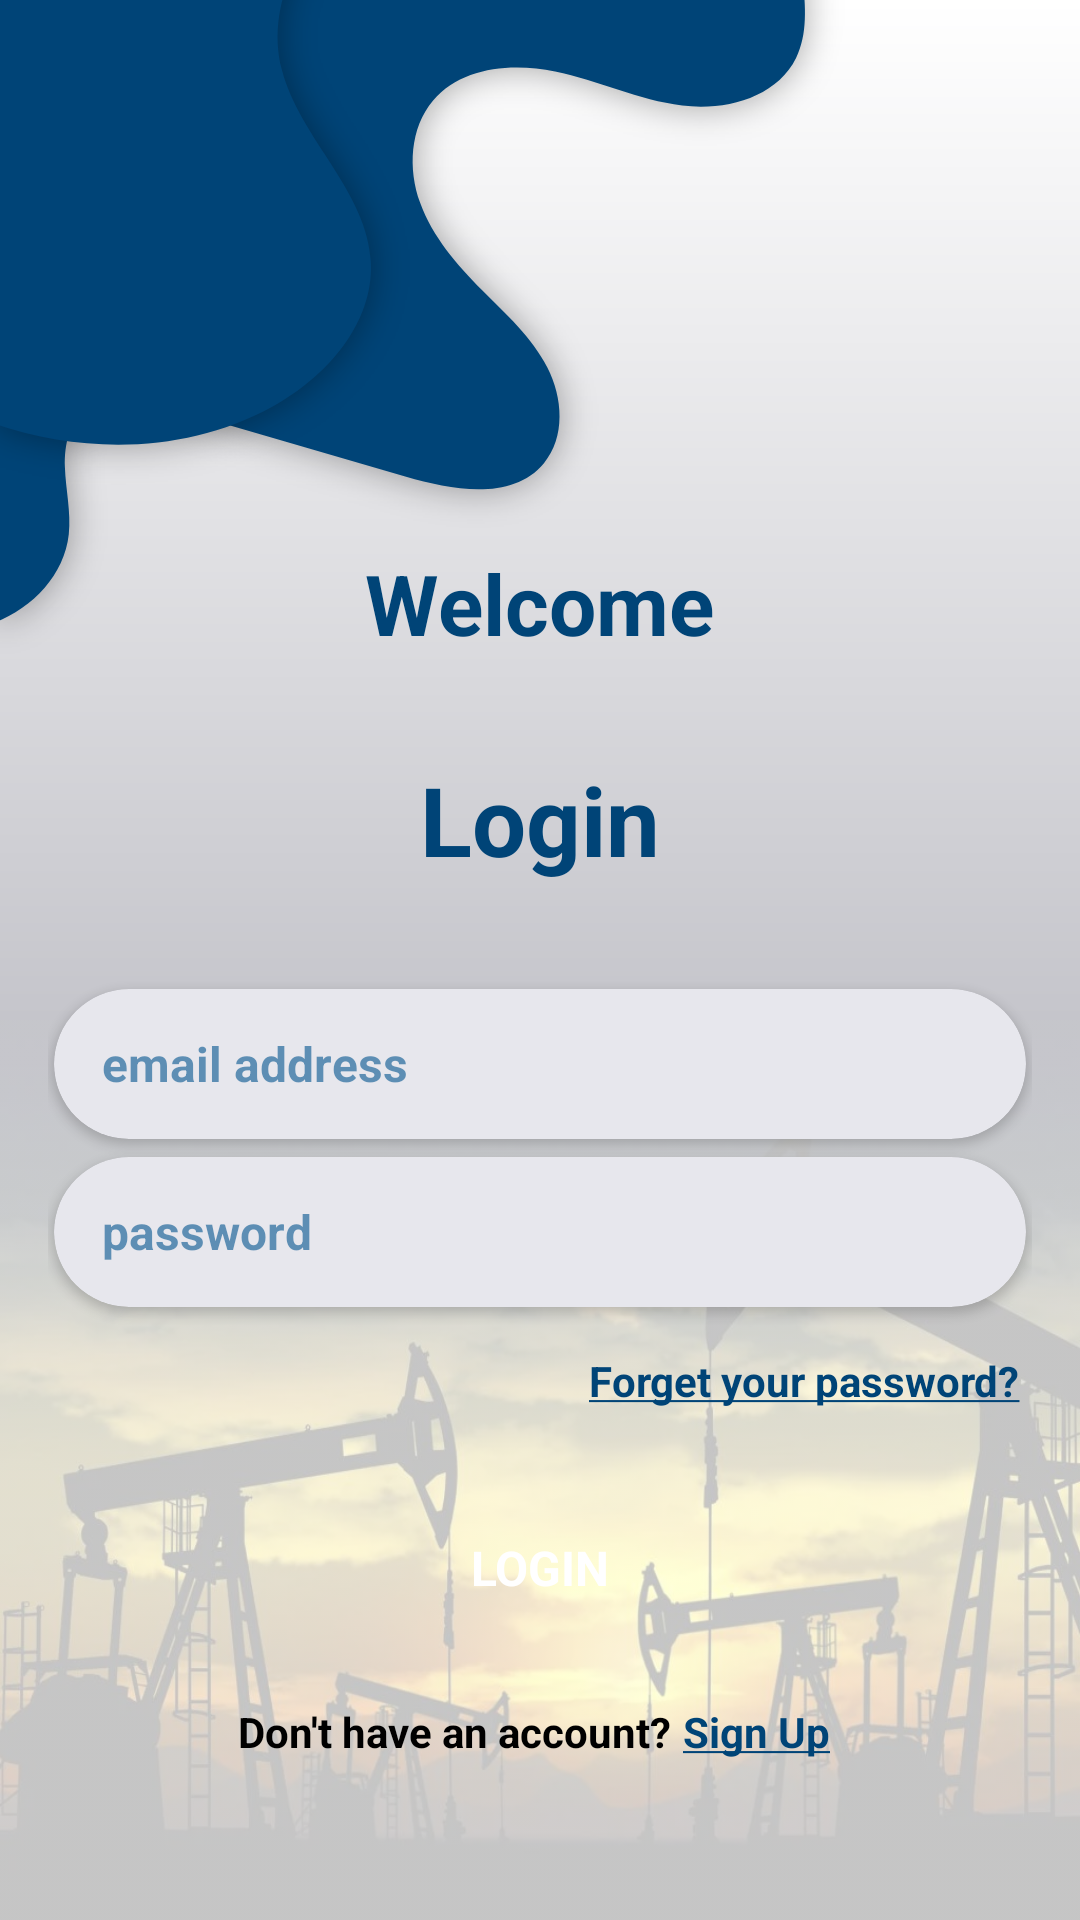

Here is an Android app screen rendered from its layout file. Give the layout XML and the strings, colors and styles it references.
<!-- AndroidManifest.xml: application theme Theme.SPELogin -->
<!-- res/layout/activity_login.xml -->
<?xml version="1.0" encoding="utf-8"?>
<RelativeLayout xmlns:android="http://schemas.android.com/apk/res/android"
    xmlns:tools="http://schemas.android.com/tools"
    xmlns:app="http://schemas.android.com/apk/res-auto"
    android:layout_width="match_parent"
    android:layout_height="match_parent"
    android:orientation="vertical"
    tools:context=".activities.LoginActivity">


    <LinearLayout
        android:layout_width="match_parent"
        android:layout_height="match_parent"
        android:background="@drawable/gradient"
        android:layout_marginBottom="300dp"/>

    <ImageView
        android:layout_width="wrap_content"
        android:layout_height="300dp"
        android:layout_alignParentBottom="true"
        android:alpha="0.25"
        android:scaleType="fitXY"
        android:src="@drawable/background_well" />


    <ImageView
        android:layout_width="wrap_content"
        android:layout_height="wrap_content"
        android:src="@drawable/shape_big"
        android:layout_alignParentTop="true"
        android:layout_alignParentStart="true"
        android:layout_marginStart="-20dp"
        android:layout_marginTop="-40dp"/>

    <ImageView
        android:id="@+id/activity_login_small_shape"
        android:layout_width="wrap_content"
        android:layout_height="wrap_content"
        android:src="@drawable/shape_small"
        android:layout_alignParentTop="true"
        android:layout_alignParentStart="true"
        android:layout_marginStart="-20dp"
        android:layout_marginTop="-72dp"/>



    <LinearLayout
        android:layout_width="match_parent"
        android:layout_height="wrap_content"
        android:orientation="vertical"
        android:padding="16dp"
        android:gravity="center"
        android:layout_below="@id/activity_login_small_shape">


        <TextView
            android:layout_width="wrap_content"
            android:layout_height="wrap_content"
            android:textSize="28sp"
            android:textStyle="bold"
            android:textColor="@color/primary_color"
            android:layout_marginBottom="32dp"
            android:text="@string/welcome"/>

        <TextView
            android:layout_width="wrap_content"
            android:layout_height="wrap_content"
            android:textSize="32sp"
            android:textStyle="bold"
            android:textColor="@color/primary_color"
            android:layout_marginBottom="32dp"
            android:text="@string/please_login"/>


        <androidx.cardview.widget.CardView
            style="@style/cardView_for_navigation_item"
            app:cardCornerRadius="25dp"
            app:cardPreventCornerOverlap="false"
            app:cardUseCompatPadding="true"
            app:cardBackgroundColor="@color/input_field">

            <EditText
                android:id="@+id/activity_login_email_address_field"
                style="@style/login_edit_text"
                android:inputType="textEmailAddress"
                android:hint="@string/email_address_field"/>

        </androidx.cardview.widget.CardView>



        <androidx.cardview.widget.CardView
            style="@style/cardView_for_navigation_item"
            android:layout_marginBottom="8dp"
            app:cardCornerRadius="25dp"
            app:cardPreventCornerOverlap="false"
            app:cardUseCompatPadding="true"
            app:cardBackgroundColor="@color/input_field">

            <EditText
                android:id="@+id/activity_login_password_field"
                style="@style/login_edit_text"
                android:inputType="textPassword"
                android:hint="@string/password_field"/>

        </androidx.cardview.widget.CardView>


        <TextView
            android:id="@+id/activity_login_forget_password_button"
            android:layout_width="wrap_content"
            android:layout_height="wrap_content"
            android:layout_gravity="end"
            android:padding="4dp"
            android:clickable="true"
            android:focusable="true"
            android:background="@drawable/text_button"
            android:textColor="@color/primary_color"
            android:textStyle="bold"
            android:textSize="14sp"
            android:text="@string/forget_password_statement"/>




        <TextView
            android:id="@+id/activity_login_login_button"
            android:layout_width="match_parent"
            android:layout_height="50dp"
            android:gravity="center"
            android:layout_marginTop="24dp"
            android:textStyle="bold"
            android:textColor="@color/white"
            android:textSize="16sp"
            android:background="@drawable/final_primary_button"
            android:text="@string/login_button"/>




        <LinearLayout
            android:layout_width="match_parent"
            android:layout_height="wrap_content"
            android:layout_marginTop="16dp"
            android:gravity="center"
            android:orientation="horizontal">



            <TextView
                android:layout_width="wrap_content"
                android:layout_height="wrap_content"
                android:textColor="@color/black"
                android:textStyle="bold"
                android:textSize="14sp"
                android:text="@string/sign_up_statement"/>

            <TextView
                android:id="@+id/activity_login_sign_up_button"
                android:layout_width="wrap_content"
                android:layout_height="wrap_content"
                android:textColor="@color/primary_color"
                android:padding="4dp"
                android:textSize="14sp"
                android:textStyle="bold"
                android:clickable="true"
                android:focusable="true"
                android:background="@drawable/text_button"
                android:text="@string/sign_up_button_with_line"/>



        </LinearLayout>



    </LinearLayout>


</RelativeLayout>
<!-- resources referenced by this layout -->
<resources>
  <color name="black">#FF000000</color>
  <color name="input_field">#E7E7ED</color>
  
  
      // for table
  <color name="primary_color">#004477</color>
  <color name="white">#FFFFFFFF</color>
  <!-- drawable background_well: webp bitmap (drawable, 48410 bytes) -->
  <!-- drawable gradient (drawable) -->
  <shape
      xmlns:android="http://schemas.android.com/apk/res/android"
  
      android:shape="rectangle">
  
      <gradient
          android:startColor="@color/gradient"
          android:endColor="@color/white"
          android:angle="90"/>
  
  </shape>
  <!-- drawable shape_big: png bitmap (drawable-hdpi, 19963 bytes) -->
  <!-- drawable shape_small: png bitmap (drawable-hdpi, 17118 bytes) -->
  <!-- drawable text_button (drawable) -->
  <?xml version="1.0" encoding="utf-8"?>
  <ripple
      xmlns:android="http://schemas.android.com/apk/res/android"
      android:color="#3C01538E">
  
      <item>
          <shape
              android:shape="rectangle" >
  
              <solid
                  android:color="@android:color/transparent" />
  
              <corners
                  android:radius="4dp" />
  
              <padding
                  android:right="8dp"
                  android:left="8dp"
                  android:top="4dp"
                  android:bottom="6dp"/>
  
          </shape>
      </item>
  
      
      <item android:id="@android:id/mask">
          <shape android:shape="rectangle">
              <solid android:color="@color/white" />
  
              <corners
                  android:radius="4dp" />
  
          </shape>
  
      </item>
  
  </ripple>
  <string name="email_address_field">email address</string>
  <string name="forget_password_statement"><u>Forget your password?</u></string>
  <string name="login_button">LOGIN</string>
  <string name="password_field">password</string>
  <string name="please_login">Login</string>
  <string name="sign_up_button_with_line"><u>Sign Up</u></string>
  <string name="sign_up_statement">Don\'t have an account?</string>
  <string name="welcome">Welcome</string>
  <style name="cardView_for_navigation_item">
          <item name="android:layout_width">match_parent</item>
          <item name="android:layout_height">wrap_content</item>
          <item name="android:layout_gravity">center</item>
          <item name="android:background">@android:drawable/dialog_holo_light_frame</item>
      </style>
  <style name="login_edit_text">
          <item name="android:layout_width">match_parent</item>
          <item name="android:layout_height">50dp</item>
          <item name="android:gravity">start|center_vertical</item>
          <item name="android:paddingStart">16dp</item>
          <item name="android:paddingEnd">16dp</item>
          <item name="android:textColor">@color/black</item>
          <item name="android:textSize">16sp</item>
          <item name="android:textStyle">bold</item>
          <item name="android:textColorHint">@color/hint_text</item>
          <item name="android:maxLines">1</item>
          <item name="android:singleLine">true</item>
          <item name="android:scrollHorizontally">true</item>
          <item name="android:background">@android:color/transparent</item>
      </style>
  <style name="Theme.SPELogin" parent="Theme.MaterialComponents.Light.NoActionBar">
          
          <item name="colorPrimary">@color/primary_color</item>
          <item name="colorPrimaryVariant">@color/secondary_color</item>
          <item name="colorOnPrimary">@color/white</item>
          
          <item name="colorSecondary">@color/secondary_color</item>
          <item name="colorSecondaryVariant">@color/secondary_color</item>
          <item name="colorOnSecondary">@color/black</item>
          
          <item name="android:statusBarColor" tools:targetApi="l">?attr/colorPrimaryVariant</item>
          
      </style>
  <color name="gradient">#C5C5CB</color>
  <color name="hint_text">#9901538E</color>
  <color name="secondary_color">#003963</color>
</resources>
